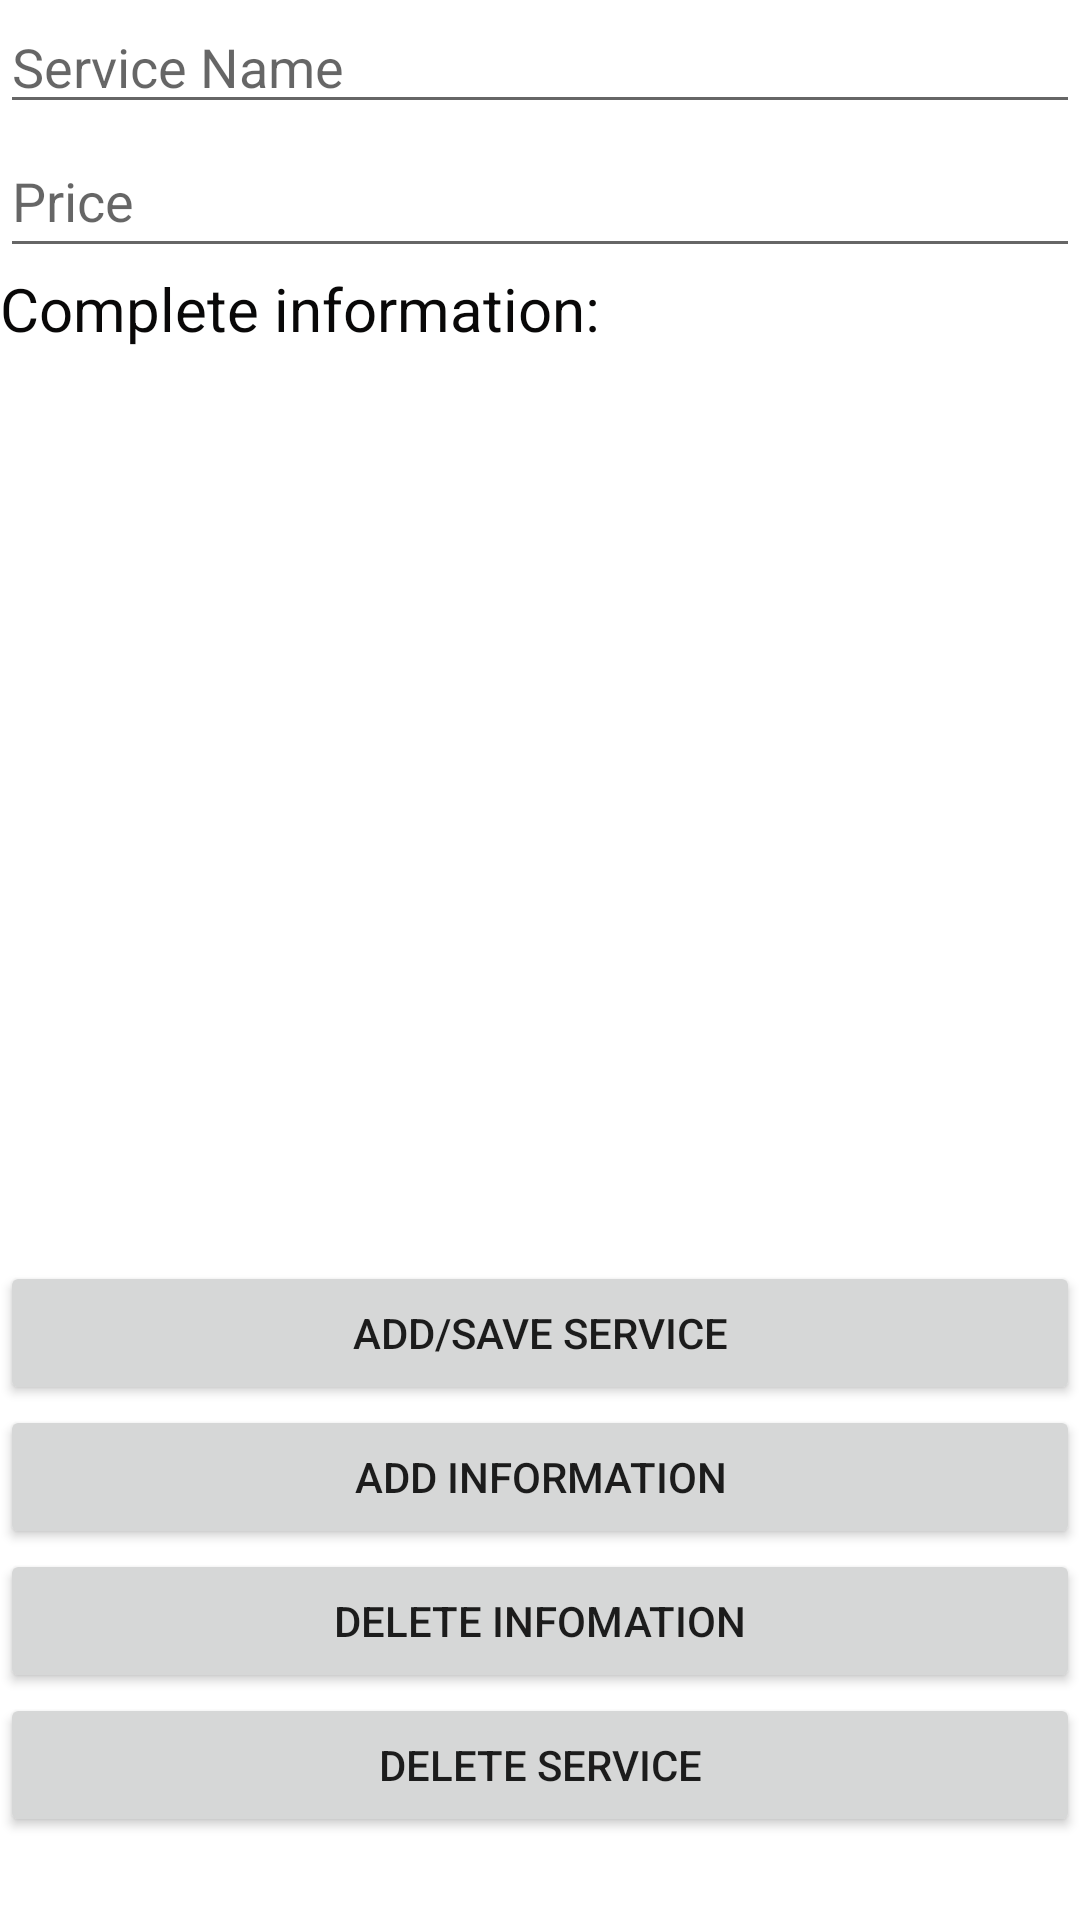

Here is an Android app screen rendered from its layout file. Give the layout XML and the strings, colors and styles it references.
<!-- AndroidManifest.xml: application theme Theme.MyApplicationProjectPart1 -->
<!-- res/layout/activity_add_service.xml -->
<?xml version="1.0" encoding="utf-8"?>
<androidx.constraintlayout.widget.ConstraintLayout xmlns:android="http://schemas.android.com/apk/res/android"
    xmlns:app="http://schemas.android.com/apk/res-auto"
    xmlns:tools="http://schemas.android.com/tools"
    android:layout_width="match_parent"
    android:layout_height="match_parent"
    tools:context=".AddServiceActivity">

    <LinearLayout
        android:layout_width="match_parent"
        android:layout_height="match_parent"
        android:orientation="vertical">

        <EditText
            android:id="@+id/serviceNameET"
            android:layout_width="match_parent"
            android:layout_height="wrap_content"
            android:ems="10"
            android:hint="Service Name"
            android:inputType="textPersonName" />

        <EditText
            android:id="@+id/servicePriceET"
            android:layout_width="match_parent"
            android:layout_height="wrap_content"
            android:ems="10"
            android:hint="Price"
            android:inputType="textPersonName"
            android:minHeight="48dp" />

        <TextView
            android:id="@+id/textView"
            android:layout_width="match_parent"
            android:layout_height="wrap_content"
            android:text="Complete information:"
            android:textColor="#090808"
            android:textSize="20sp" />

        <LinearLayout
            android:id="@+id/CILayout"
            android:layout_width="match_parent"
            android:layout_height="match_parent"
            android:layout_weight="0.8"
            android:orientation="vertical">

        </LinearLayout>

        <LinearLayout
            android:layout_width="match_parent"
            android:layout_height="match_parent"
            android:layout_weight="1"
            android:orientation="vertical">

            <Button
                android:id="@+id/addBtn"
                android:layout_width="match_parent"
                android:layout_height="wrap_content"
                android:onClick="addService"
                android:text="Add/Save Service" />

            <Button
                android:id="@+id/addInfobtn"
                android:layout_width="match_parent"
                android:layout_height="wrap_content"
                android:onClick="addInfo"
                android:text="Add Information" />

            <Button
                android:id="@+id/delinfobtn"
                android:layout_width="match_parent"
                android:layout_height="wrap_content"
                android:onClick="deleteInfo"
                android:text="delete infomation" />

            <Button
                android:id="@+id/deleteservice"
                android:layout_width="match_parent"
                android:layout_height="wrap_content"
                android:onClick="deleteService"
                android:text="DELETE SERVICE" />
        </LinearLayout>
    </LinearLayout>
</androidx.constraintlayout.widget.ConstraintLayout>
<!-- resources referenced by this layout -->
<resources>
  <style name="Theme.MyApplicationProjectPart1" parent="Theme.MaterialComponents.DayNight.DarkActionBar">
          
          <item name="colorPrimary">@color/purple_500</item>
          <item name="colorPrimaryVariant">@color/purple_700</item>
          <item name="colorOnPrimary">@color/white</item>
          
          <item name="colorSecondary">@color/teal_200</item>
          <item name="colorSecondaryVariant">@color/teal_700</item>
          <item name="colorOnSecondary">@color/black</item>
          
          <item name="android:statusBarColor" tools:targetApi="l">?attr/colorPrimaryVariant</item>
          
      </style>
  <!-- not gathered from this repository: default colours our renderer supplied (Android Studio template values) -->
  <color name="purple_500">#FF6200EE</color>
  <color name="purple_700">#FF3700B3</color>
  <color name="teal_200">#FF03DAC5</color>
  <color name="teal_700">#FF018786</color>
  <color name="black">#FF000000</color>
  <color name="white">#FFFFFFFF</color>
</resources>
